The GitHub repository Tharunya07/PCB-Defect-Detection contains a labelled image folder "data" with 7 categories: missing hole, mouse bite, normal, open circuit, short circuit, spur, spurious copper. Examples follow, each with its label.

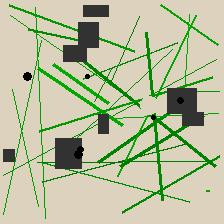
Label: mouse bite

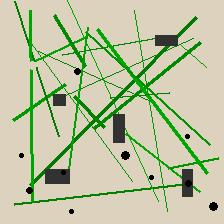
Label: missing hole

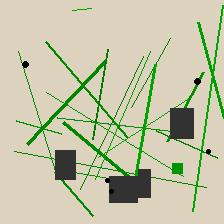
Label: spurious copper

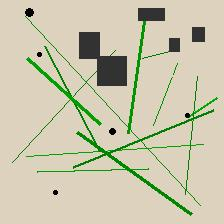
Label: open circuit

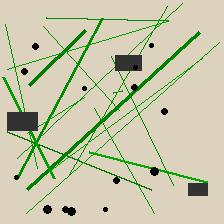
Label: spur

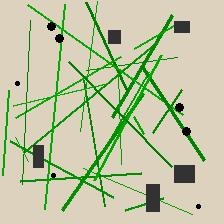
Label: mouse bite
